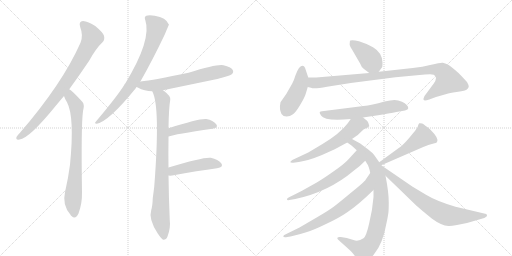
t = 0.00 s
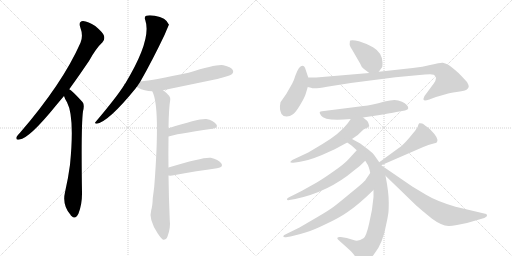
t = 2.66 s
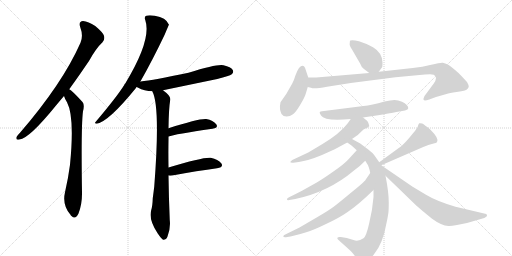
t = 5.32 s
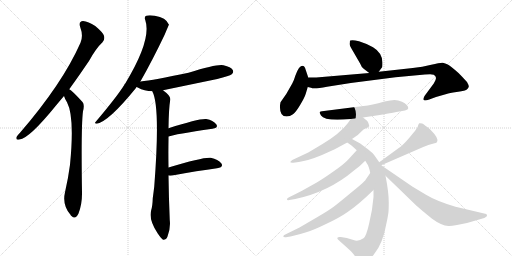
t = 7.98 s
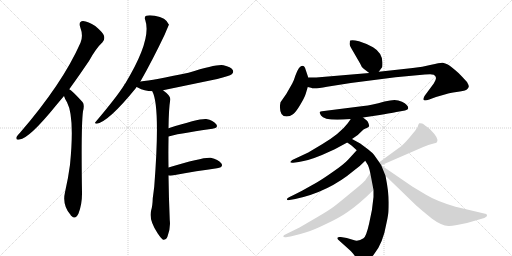
t = 10.64 s
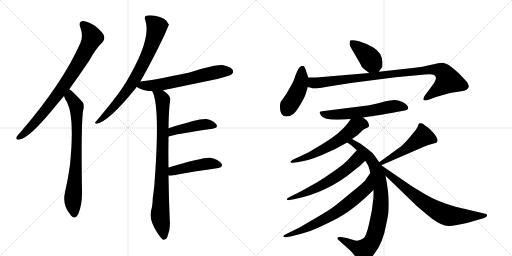
t = 13.30 s

The animated SVG that drew these frames (rendered in a browser with its animation timeline set to each time). Animation: 17 CSS @keyframes rules; one cycle of 13.30 s.

<svg version="1.1" viewBox="0 0 2048 1024" xmlns="http://www.w3.org/2000/svg">
  <g stroke="lightgray" stroke-dasharray="1,1" stroke-width="1" transform="scale(4, 4)">
    <line x1="0" y1="0" x2="256" y2="256"></line>
    <line x1="256" y1="0" x2="0" y2="256"></line>
    <line x1="128" y1="0" x2="128" y2="256"></line>
    <line x1="0" y1="128" x2="256" y2="128"></line>
    <line x1="256" y1="0" x2="512" y2="256"></line>
    <line x1="512" y1="0" x2="256" y2="256"></line>
    <line x1="384" y1="0" x2="384" y2="256"></line>
    <line x1="256" y1="128" x2="512" y2="128"></line>
  </g>
<g transform="scale(1, -1) translate(0, -850)">
   <style type="text/css">
    @keyframes keyframes0 {
      from {
       stroke: black;
       stroke-dashoffset: 819;
       stroke-width: 128;
       }
       73% {
       animation-timing-function: step-end;
       stroke: black;
       stroke-dashoffset: 0;
       stroke-width: 128;
       }
       to {
       stroke: black;
       stroke-width: 1024;
       }
       }
       #make-me-a-hanzi-animation-0 {
         animation: keyframes0 0.916504s both;
         animation-delay: 0.000000s;
         animation-timing-function: linear;
       }
    @keyframes keyframes1 {
      from {
       stroke: black;
       stroke-dashoffset: 755;
       stroke-width: 128;
       }
       71% {
       animation-timing-function: step-end;
       stroke: black;
       stroke-dashoffset: 0;
       stroke-width: 128;
       }
       to {
       stroke: black;
       stroke-width: 1024;
       }
       }
       #make-me-a-hanzi-animation-1 {
         animation: keyframes1 0.864421s both;
         animation-delay: 0.916504s;
         animation-timing-function: linear;
       }
    @keyframes keyframes2 {
      from {
       stroke: black;
       stroke-dashoffset: 765;
       stroke-width: 128;
       }
       71% {
       animation-timing-function: step-end;
       stroke: black;
       stroke-dashoffset: 0;
       stroke-width: 128;
       }
       to {
       stroke: black;
       stroke-width: 1024;
       }
       }
       #make-me-a-hanzi-animation-2 {
         animation: keyframes2 0.872559s both;
         animation-delay: 1.780924s;
         animation-timing-function: linear;
       }
    @keyframes keyframes3 {
      from {
       stroke: black;
       stroke-dashoffset: 630;
       stroke-width: 128;
       }
       67% {
       animation-timing-function: step-end;
       stroke: black;
       stroke-dashoffset: 0;
       stroke-width: 128;
       }
       to {
       stroke: black;
       stroke-width: 1024;
       }
       }
       #make-me-a-hanzi-animation-3 {
         animation: keyframes3 0.762695s both;
         animation-delay: 2.653483s;
         animation-timing-function: linear;
       }
    @keyframes keyframes4 {
      from {
       stroke: black;
       stroke-dashoffset: 856;
       stroke-width: 128;
       }
       74% {
       animation-timing-function: step-end;
       stroke: black;
       stroke-dashoffset: 0;
       stroke-width: 128;
       }
       to {
       stroke: black;
       stroke-width: 1024;
       }
       }
       #make-me-a-hanzi-animation-4 {
         animation: keyframes4 0.946615s both;
         animation-delay: 3.416178s;
         animation-timing-function: linear;
       }
    @keyframes keyframes5 {
      from {
       stroke: black;
       stroke-dashoffset: 446;
       stroke-width: 128;
       }
       59% {
       animation-timing-function: step-end;
       stroke: black;
       stroke-dashoffset: 0;
       stroke-width: 128;
       }
       to {
       stroke: black;
       stroke-width: 1024;
       }
       }
       #make-me-a-hanzi-animation-5 {
         animation: keyframes5 0.612956s both;
         animation-delay: 4.362793s;
         animation-timing-function: linear;
       }
    @keyframes keyframes6 {
      from {
       stroke: black;
       stroke-dashoffset: 459;
       stroke-width: 128;
       }
       60% {
       animation-timing-function: step-end;
       stroke: black;
       stroke-dashoffset: 0;
       stroke-width: 128;
       }
       to {
       stroke: black;
       stroke-width: 1024;
       }
       }
       #make-me-a-hanzi-animation-6 {
         animation: keyframes6 0.623535s both;
         animation-delay: 4.975749s;
         animation-timing-function: linear;
       }
    @keyframes keyframes7 {
      from {
       stroke: black;
       stroke-dashoffset: 403;
       stroke-width: 128;
       }
       57% {
       animation-timing-function: step-end;
       stroke: black;
       stroke-dashoffset: 0;
       stroke-width: 128;
       }
       to {
       stroke: black;
       stroke-width: 1024;
       }
       }
       #make-me-a-hanzi-animation-7 {
         animation: keyframes7 0.577962s both;
         animation-delay: 5.599284s;
         animation-timing-function: linear;
       }
    @keyframes keyframes8 {
      from {
       stroke: black;
       stroke-dashoffset: 437;
       stroke-width: 128;
       }
       59% {
       animation-timing-function: step-end;
       stroke: black;
       stroke-dashoffset: 0;
       stroke-width: 128;
       }
       to {
       stroke: black;
       stroke-width: 1024;
       }
       }
       #make-me-a-hanzi-animation-8 {
         animation: keyframes8 0.605632s both;
         animation-delay: 6.177246s;
         animation-timing-function: linear;
       }
    @keyframes keyframes9 {
      from {
       stroke: black;
       stroke-dashoffset: 960;
       stroke-width: 128;
       }
       76% {
       animation-timing-function: step-end;
       stroke: black;
       stroke-dashoffset: 0;
       stroke-width: 128;
       }
       to {
       stroke: black;
       stroke-width: 1024;
       }
       }
       #make-me-a-hanzi-animation-9 {
         animation: keyframes9 1.031250s both;
         animation-delay: 6.782878s;
         animation-timing-function: linear;
       }
    @keyframes keyframes10 {
      from {
       stroke: black;
       stroke-dashoffset: 597;
       stroke-width: 128;
       }
       66% {
       animation-timing-function: step-end;
       stroke: black;
       stroke-dashoffset: 0;
       stroke-width: 128;
       }
       to {
       stroke: black;
       stroke-width: 1024;
       }
       }
       #make-me-a-hanzi-animation-10 {
         animation: keyframes10 0.735840s both;
         animation-delay: 7.814128s;
         animation-timing-function: linear;
       }
    @keyframes keyframes11 {
      from {
       stroke: black;
       stroke-dashoffset: 596;
       stroke-width: 128;
       }
       66% {
       animation-timing-function: step-end;
       stroke: black;
       stroke-dashoffset: 0;
       stroke-width: 128;
       }
       to {
       stroke: black;
       stroke-width: 1024;
       }
       }
       #make-me-a-hanzi-animation-11 {
         animation: keyframes11 0.735026s both;
         animation-delay: 8.549967s;
         animation-timing-function: linear;
       }
    @keyframes keyframes12 {
      from {
       stroke: black;
       stroke-dashoffset: 866;
       stroke-width: 128;
       }
       74% {
       animation-timing-function: step-end;
       stroke: black;
       stroke-dashoffset: 0;
       stroke-width: 128;
       }
       to {
       stroke: black;
       stroke-width: 1024;
       }
       }
       #make-me-a-hanzi-animation-12 {
         animation: keyframes12 0.954753s both;
         animation-delay: 9.284993s;
         animation-timing-function: linear;
       }
    @keyframes keyframes13 {
      from {
       stroke: black;
       stroke-dashoffset: 602;
       stroke-width: 128;
       }
       66% {
       animation-timing-function: step-end;
       stroke: black;
       stroke-dashoffset: 0;
       stroke-width: 128;
       }
       to {
       stroke: black;
       stroke-width: 1024;
       }
       }
       #make-me-a-hanzi-animation-13 {
         animation: keyframes13 0.739909s both;
         animation-delay: 10.239746s;
         animation-timing-function: linear;
       }
    @keyframes keyframes14 {
      from {
       stroke: black;
       stroke-dashoffset: 692;
       stroke-width: 128;
       }
       69% {
       animation-timing-function: step-end;
       stroke: black;
       stroke-dashoffset: 0;
       stroke-width: 128;
       }
       to {
       stroke: black;
       stroke-width: 1024;
       }
       }
       #make-me-a-hanzi-animation-14 {
         animation: keyframes14 0.813151s both;
         animation-delay: 10.979655s;
         animation-timing-function: linear;
       }
    @keyframes keyframes15 {
      from {
       stroke: black;
       stroke-dashoffset: 502;
       stroke-width: 128;
       }
       62% {
       animation-timing-function: step-end;
       stroke: black;
       stroke-dashoffset: 0;
       stroke-width: 128;
       }
       to {
       stroke: black;
       stroke-width: 1024;
       }
       }
       #make-me-a-hanzi-animation-15 {
         animation: keyframes15 0.658529s both;
         animation-delay: 11.792806s;
         animation-timing-function: linear;
       }
    @keyframes keyframes16 {
      from {
       stroke: black;
       stroke-dashoffset: 732;
       stroke-width: 128;
       }
       70% {
       animation-timing-function: step-end;
       stroke: black;
       stroke-dashoffset: 0;
       stroke-width: 128;
       }
       to {
       stroke: black;
       stroke-width: 1024;
       }
       }
       #make-me-a-hanzi-animation-16 {
         animation: keyframes16 0.845703s both;
         animation-delay: 12.451335s;
         animation-timing-function: linear;
       }
</style>
<path d="M 277 493 Q 314 544 356 606 Q 384 657 410 681 Q 420 691 416 707 Q 412 720 381 746 Q 353 765 332 766 Q 313 765 321 741 Q 334 707 322 679 Q 250 516 80 319 Q 70 309 66 302 Q 62 289 78 292 Q 117 296 224 428 Q 239 446 256 466 L 277 493 Z" fill="lightgray"></path> 
<path d="M 256 466 Q 260 453 268 441 Q 299 383 280 191 Q 273 137 260 81 Q 248 30 282 -9 Q 283 -12 286 -14 Q 302 -30 314 -4 Q 329 36 328 81 Q 324 346 332 405 Q 339 432 330 442 Q 288 488 277 493 C 253 511 245 494 256 466 Z" fill="lightgray"></path> 
<path d="M 561 523 Q 609 607 659 712 Q 675 751 676 751 Q 664 781 619 787 Q 597 791 585 787 Q 576 783 581 770 Q 608 692 501 516 Q 498 515 497 510 Q 466 461 383 363 Q 376 356 387 355 Q 435 364 543 497 Q 544 500 547 502 L 561 523 Z" fill="lightgray"></path> 
<path d="M 652 489 Q 758 511 869 534 Q 918 546 927 553 Q 936 560 931 570 Q 924 582 894 589 Q 870 595 754 559 Q 613 529 562 524 Q 561 524 561 523 C 532 517 521 515 547 502 Q 548 502 551 500 Q 578 485 609 485 L 652 489 Z" fill="lightgray"></path> 
<path d="M 674 180 Q 673 238 674 293 Q 674 299 674 304 L 674 337 Q 675 416 681 451 Q 684 466 652 489 C 629 508 598 513 609 485 Q 642 425 617 104 Q 614 79 611 57 Q 610 26 605 10 Q 593 -26 631 -84 Q 644 -103 652 -109 Q 665 -110 670 -96 Q 683 -62 679 -30 Q 675 64 674 148 L 674 180 Z" fill="lightgray"></path> 
<path d="M 674 304 Q 698 313 850 335 Q 875 339 865 353 Q 853 369 825 374 Q 798 377 674 337 C 645 328 645 295 674 304 Z" fill="lightgray"></path> 
<path d="M 674 148 Q 680 147 689 148 Q 792 167 868 177 Q 896 181 885 197 Q 873 213 843 219 Q 815 223 674 180 C 645 171 644 150 674 148 Z" fill="lightgray"></path> 
<path d="M 1456 574 L 1477 558 C 1499 541 1499 541 1515 563 L 1529 582 Q 1530 587 1530 600 Q 1529 639 1492 661 Q 1463 677 1436 685 Q 1410 692 1401 688 Q 1399 687 1399 678 Q 1396 670 1408 652 L 1441 595 Q 1445 582 1456 574 Z" fill="lightgray"></path> 
<path d="M 1233 540 L 1223 570 Q 1215 599 1196 578 Q 1189 568 1182 549 Q 1176 529 1169 516 L 1145 474 L 1122 441 Q 1116 413 1126 394 Q 1133 384 1146 384 Q 1160 384 1172 393 Q 1184 402 1201 431 Q 1218 459 1223 475 L 1231 502 L 1233 540 Z" fill="lightgray"></path> 
<path d="M 1477 558 L 1265 540 L 1233 540 C 1203 540 1202 509 1231 502 L 1244 499 Q 1254 493 1308 503 Q 1362 512 1403 518 L 1582 541 L 1700 552 Q 1731 554 1735 551 Q 1753 542 1735 516 L 1698 466 Q 1692 454 1695 450 Q 1698 446 1717 452 L 1744 462 L 1786 474 Q 1797 478 1826 482 Q 1855 485 1866 491 Q 1874 498 1875 503 Q 1876 508 1868 522 Q 1850 542 1834 558 Q 1801 587 1791 592 Q 1781 597 1771 599 Q 1761 600 1725 591 Q 1690 582 1651 578 L 1515 563 L 1477 558 Z" fill="lightgray"></path> 
<path d="M 1452 380 L 1519 390 Q 1595 403 1597 404 L 1620 408 Q 1633 411 1633 417 Q 1633 431 1608 443 Q 1593 450 1578 450 Q 1563 450 1538 444 Q 1486 429 1454 426 L 1288 405 Q 1282 404 1279 402 Q 1277 400 1284 388 Q 1299 364 1403 374 L 1452 380 Z" fill="lightgray"></path> 
<path d="M 1408 294 L 1431 310 L 1454 332 Q 1477 342 1477 346 Q 1473 367 1462 372 L 1452 380 C 1429 399 1420 399 1403 374 L 1391 357 Q 1360 316 1290 274 L 1233 240 L 1169 210 Q 1162 205 1161 202 Q 1161 198 1173 199 L 1195 202 Q 1232 207 1288 230 L 1339 253 L 1389 280 L 1408 294 Z" fill="lightgray"></path> 
<path d="M 1517 201 L 1498 228 Q 1494 236 1473 252 L 1441 276 L 1408 294 C 1382 308 1364 297 1389 280 L 1406 268 L 1427 249 L 1461 207 L 1469 194 Q 1475 187 1481 158 L 1494 90 L 1494 62 Q 1490 11 1477 -42 Q 1465 -96 1454 -103 Q 1433 -118 1414 -110 L 1387 -102 L 1363 -98 Q 1352 -97 1351 -100 Q 1347 -103 1353 -109 L 1403 -154 Q 1417 -169 1421 -177 L 1435 -194 L 1445 -204 Q 1451 -207 1468 -194 Q 1485 -182 1496 -167 Q 1532 -124 1546 -42 Q 1550 -24 1552 -11 Q 1555 1 1555 41 Q 1555 81 1542 147 L 1525 189 L 1517 201 Z" fill="lightgray"></path> 
<path d="M 1427 249 L 1395 214 Q 1376 193 1335 165 Q 1294 136 1267 120 L 1208 87 Q 1169 67 1160 63 Q 1151 59 1149 56 Q 1147 52 1149 50 Q 1152 49 1158 50 L 1181 54 Q 1314 82 1416 168 Q 1443 188 1461 207 C 1482 228 1447 271 1427 249 Z" fill="lightgray"></path> 
<path d="M 1481 158 L 1463 132 Q 1460 124 1405 80 Q 1351 35 1336 24 Q 1321 12 1270 -18 L 1198 -60 L 1143 -87 Q 1133 -91 1133 -96 Q 1135 -101 1149 -98 L 1162 -96 Q 1198 -88 1225 -79 Q 1253 -71 1304 -46 Q 1356 -22 1389 1 Q 1435 32 1494 90 C 1516 111 1498 183 1481 158 Z" fill="lightgray"></path> 
<path d="M 1525 189 L 1693 262 Q 1715 272 1731 275 Q 1747 278 1748 282 Q 1758 295 1721 332 Q 1698 351 1689 356 Q 1680 358 1677 357 Q 1674 355 1672 347 Q 1671 339 1653 318 Q 1642 304 1626 286 Q 1606 265 1595 258 L 1517 201 C 1493 183 1497 177 1525 189 Z" fill="lightgray"></path> 
<path d="M 1542 147 L 1666 27 Q 1678 16 1727 -24 Q 1766 -53 1794 -54 Q 1802 -55 1828 -50 L 1868 -42 L 1937 -22 Q 1948 -17 1948 -13 Q 1949 -10 1945 -6 L 1822 23 Q 1745 46 1704 71 L 1649 104 L 1525 189 C 1500 206 1520 168 1542 147 Z" fill="lightgray"></path> 
      <clipPath id="make-me-a-hanzi-clip-0">
      <path d="M 277 493 Q 314 544 356 606 Q 384 657 410 681 Q 420 691 416 707 Q 412 720 381 746 Q 353 765 332 766 Q 313 765 321 741 Q 334 707 322 679 Q 250 516 80 319 Q 70 309 66 302 Q 62 289 78 292 Q 117 296 224 428 Q 239 446 256 466 L 277 493 Z" fill="lightgray"></path>
      </clipPath>
      <path clip-path="url(#make-me-a-hanzi-clip-0)" d="M 332 751 L 358 724 L 368 697 L 334 629 L 254 504 L 185 412 L 104 322 L 75 301 " fill="none" id="make-me-a-hanzi-animation-0" stroke-dasharray="691 1382" stroke-linecap="round"></path>

      <clipPath id="make-me-a-hanzi-clip-1">
      <path d="M 256 466 Q 260 453 268 441 Q 299 383 280 191 Q 273 137 260 81 Q 248 30 282 -9 Q 283 -12 286 -14 Q 302 -30 314 -4 Q 329 36 328 81 Q 324 346 332 405 Q 339 432 330 442 Q 288 488 277 493 C 253 511 245 494 256 466 Z" fill="lightgray"></path>
      </clipPath>
      <path clip-path="url(#make-me-a-hanzi-clip-1)" d="M 277 486 L 281 462 L 306 425 L 305 205 L 292 56 L 298 -4 " fill="none" id="make-me-a-hanzi-animation-1" stroke-dasharray="627 1254" stroke-linecap="round"></path>

      <clipPath id="make-me-a-hanzi-clip-2">
      <path d="M 561 523 Q 609 607 659 712 Q 675 751 676 751 Q 664 781 619 787 Q 597 791 585 787 Q 576 783 581 770 Q 608 692 501 516 Q 498 515 497 510 Q 466 461 383 363 Q 376 356 387 355 Q 435 364 543 497 Q 544 500 547 502 L 561 523 Z" fill="lightgray"></path>
      </clipPath>
      <path clip-path="url(#make-me-a-hanzi-clip-2)" d="M 590 777 L 628 743 L 584 617 L 506 483 L 445 411 L 389 361 " fill="none" id="make-me-a-hanzi-animation-2" stroke-dasharray="637 1274" stroke-linecap="round"></path>

      <clipPath id="make-me-a-hanzi-clip-3">
      <path d="M 652 489 Q 758 511 869 534 Q 918 546 927 553 Q 936 560 931 570 Q 924 582 894 589 Q 870 595 754 559 Q 613 529 562 524 Q 561 524 561 523 C 532 517 521 515 547 502 Q 548 502 551 500 Q 578 485 609 485 L 652 489 Z" fill="lightgray"></path>
      </clipPath>
      <path clip-path="url(#make-me-a-hanzi-clip-3)" d="M 552 506 L 655 514 L 866 561 L 920 564 " fill="none" id="make-me-a-hanzi-animation-3" stroke-dasharray="502 1004" stroke-linecap="round"></path>

      <clipPath id="make-me-a-hanzi-clip-4">
      <path d="M 674 180 Q 673 238 674 293 Q 674 299 674 304 L 674 337 Q 675 416 681 451 Q 684 466 652 489 C 629 508 598 513 609 485 Q 642 425 617 104 Q 614 79 611 57 Q 610 26 605 10 Q 593 -26 631 -84 Q 644 -103 652 -109 Q 665 -110 670 -96 Q 683 -62 679 -30 Q 675 64 674 148 L 674 180 Z" fill="lightgray"></path>
      </clipPath>
      <path clip-path="url(#make-me-a-hanzi-clip-4)" d="M 616 485 L 646 459 L 650 448 L 651 273 L 640 -14 L 655 -99 " fill="none" id="make-me-a-hanzi-animation-4" stroke-dasharray="728 1456" stroke-linecap="round"></path>

      <clipPath id="make-me-a-hanzi-clip-5">
      <path d="M 674 304 Q 698 313 850 335 Q 875 339 865 353 Q 853 369 825 374 Q 798 377 674 337 C 645 328 645 295 674 304 Z" fill="lightgray"></path>
      </clipPath>
      <path clip-path="url(#make-me-a-hanzi-clip-5)" d="M 675 310 L 692 327 L 713 333 L 821 353 L 855 346 " fill="none" id="make-me-a-hanzi-animation-5" stroke-dasharray="318 636" stroke-linecap="round"></path>

      <clipPath id="make-me-a-hanzi-clip-6">
      <path d="M 674 148 Q 680 147 689 148 Q 792 167 868 177 Q 896 181 885 197 Q 873 213 843 219 Q 815 223 674 180 C 645 171 644 150 674 148 Z" fill="lightgray"></path>
      </clipPath>
      <path clip-path="url(#make-me-a-hanzi-clip-6)" d="M 682 153 L 694 168 L 737 179 L 839 196 L 874 189 " fill="none" id="make-me-a-hanzi-animation-6" stroke-dasharray="331 662" stroke-linecap="round"></path>

      <clipPath id="make-me-a-hanzi-clip-7">
      <path d="M 1456 574 L 1477 558 C 1499 541 1499 541 1515 563 L 1529 582 Q 1530 587 1530 600 Q 1529 639 1492 661 Q 1463 677 1436 685 Q 1410 692 1401 688 Q 1399 687 1399 678 Q 1396 670 1408 652 L 1441 595 Q 1445 582 1456 574 Z" fill="lightgray"></path>
      </clipPath>
      <path clip-path="url(#make-me-a-hanzi-clip-7)" d="M 1406 682 L 1467 630 L 1507 576 " fill="none" id="make-me-a-hanzi-animation-7" stroke-dasharray="275 550" stroke-linecap="round"></path>

      <clipPath id="make-me-a-hanzi-clip-8">
      <path d="M 1233 540 L 1223 570 Q 1215 599 1196 578 Q 1189 568 1182 549 Q 1176 529 1169 516 L 1145 474 L 1122 441 Q 1116 413 1126 394 Q 1133 384 1146 384 Q 1160 384 1172 393 Q 1184 402 1201 431 Q 1218 459 1223 475 L 1231 502 L 1233 540 Z" fill="lightgray"></path>
      </clipPath>
      <path clip-path="url(#make-me-a-hanzi-clip-8)" d="M 1209 573 L 1199 504 L 1145 407 " fill="none" id="make-me-a-hanzi-animation-8" stroke-dasharray="309 618" stroke-linecap="round"></path>

      <clipPath id="make-me-a-hanzi-clip-9">
      <path d="M 1477 558 L 1265 540 L 1233 540 C 1203 540 1202 509 1231 502 L 1244 499 Q 1254 493 1308 503 Q 1362 512 1403 518 L 1582 541 L 1700 552 Q 1731 554 1735 551 Q 1753 542 1735 516 L 1698 466 Q 1692 454 1695 450 Q 1698 446 1717 452 L 1744 462 L 1786 474 Q 1797 478 1826 482 Q 1855 485 1866 491 Q 1874 498 1875 503 Q 1876 508 1868 522 Q 1850 542 1834 558 Q 1801 587 1791 592 Q 1781 597 1771 599 Q 1761 600 1725 591 Q 1690 582 1651 578 L 1515 563 L 1477 558 Z" fill="lightgray"></path>
      </clipPath>
      <path clip-path="url(#make-me-a-hanzi-clip-9)" d="M 1238 533 L 1251 520 L 1264 518 L 1740 574 L 1767 566 L 1792 526 L 1699 454 " fill="none" id="make-me-a-hanzi-animation-9" stroke-dasharray="832 1664" stroke-linecap="round"></path>

      <clipPath id="make-me-a-hanzi-clip-10">
      <path d="M 1452 380 L 1519 390 Q 1595 403 1597 404 L 1620 408 Q 1633 411 1633 417 Q 1633 431 1608 443 Q 1593 450 1578 450 Q 1563 450 1538 444 Q 1486 429 1454 426 L 1288 405 Q 1282 404 1279 402 Q 1277 400 1284 388 Q 1299 364 1403 374 L 1452 380 Z" fill="lightgray"></path>
      </clipPath>
      <path clip-path="url(#make-me-a-hanzi-clip-10)" d="M 1286 397 L 1317 390 L 1367 392 L 1529 414 L 1564 424 L 1590 426 L 1622 419 " fill="none" id="make-me-a-hanzi-animation-10" stroke-dasharray="469 938" stroke-linecap="round"></path>

      <clipPath id="make-me-a-hanzi-clip-11">
      <path d="M 1408 294 L 1431 310 L 1454 332 Q 1477 342 1477 346 Q 1473 367 1462 372 L 1452 380 C 1429 399 1420 399 1403 374 L 1391 357 Q 1360 316 1290 274 L 1233 240 L 1169 210 Q 1162 205 1161 202 Q 1161 198 1173 199 L 1195 202 Q 1232 207 1288 230 L 1339 253 L 1389 280 L 1408 294 Z" fill="lightgray"></path>
      </clipPath>
      <path clip-path="url(#make-me-a-hanzi-clip-11)" d="M 1466 352 L 1445 355 L 1425 346 L 1371 299 L 1312 263 L 1246 230 L 1168 203 " fill="none" id="make-me-a-hanzi-animation-11" stroke-dasharray="468 936" stroke-linecap="round"></path>

      <clipPath id="make-me-a-hanzi-clip-12">
      <path d="M 1517 201 L 1498 228 Q 1494 236 1473 252 L 1441 276 L 1408 294 C 1382 308 1364 297 1389 280 L 1406 268 L 1427 249 L 1461 207 L 1469 194 Q 1475 187 1481 158 L 1494 90 L 1494 62 Q 1490 11 1477 -42 Q 1465 -96 1454 -103 Q 1433 -118 1414 -110 L 1387 -102 L 1363 -98 Q 1352 -97 1351 -100 Q 1347 -103 1353 -109 L 1403 -154 Q 1417 -169 1421 -177 L 1435 -194 L 1445 -204 Q 1451 -207 1468 -194 Q 1485 -182 1496 -167 Q 1532 -124 1546 -42 Q 1550 -24 1552 -11 Q 1555 1 1555 41 Q 1555 81 1542 147 L 1525 189 L 1517 201 Z" fill="lightgray"></path>
      </clipPath>
      <path clip-path="url(#make-me-a-hanzi-clip-12)" d="M 1396 281 L 1409 280 L 1438 261 L 1479 219 L 1501 182 L 1522 99 L 1524 32 L 1500 -89 L 1470 -139 L 1451 -150 L 1358 -103 " fill="none" id="make-me-a-hanzi-animation-12" stroke-dasharray="738 1476" stroke-linecap="round"></path>

      <clipPath id="make-me-a-hanzi-clip-13">
      <path d="M 1427 249 L 1395 214 Q 1376 193 1335 165 Q 1294 136 1267 120 L 1208 87 Q 1169 67 1160 63 Q 1151 59 1149 56 Q 1147 52 1149 50 Q 1152 49 1158 50 L 1181 54 Q 1314 82 1416 168 Q 1443 188 1461 207 C 1482 228 1447 271 1427 249 Z" fill="lightgray"></path>
      </clipPath>
      <path clip-path="url(#make-me-a-hanzi-clip-13)" d="M 1426 239 L 1426 209 L 1348 145 L 1258 94 L 1154 53 " fill="none" id="make-me-a-hanzi-animation-13" stroke-dasharray="474 948" stroke-linecap="round"></path>

      <clipPath id="make-me-a-hanzi-clip-14">
      <path d="M 1481 158 L 1463 132 Q 1460 124 1405 80 Q 1351 35 1336 24 Q 1321 12 1270 -18 L 1198 -60 L 1143 -87 Q 1133 -91 1133 -96 Q 1135 -101 1149 -98 L 1162 -96 Q 1198 -88 1225 -79 Q 1253 -71 1304 -46 Q 1356 -22 1389 1 Q 1435 32 1494 90 C 1516 111 1498 183 1481 158 Z" fill="lightgray"></path>
      </clipPath>
      <path clip-path="url(#make-me-a-hanzi-clip-14)" d="M 1478 150 L 1470 106 L 1463 96 L 1380 25 L 1316 -17 L 1246 -53 L 1193 -77 L 1139 -92 " fill="none" id="make-me-a-hanzi-animation-14" stroke-dasharray="564 1128" stroke-linecap="round"></path>

      <clipPath id="make-me-a-hanzi-clip-15">
      <path d="M 1525 189 L 1693 262 Q 1715 272 1731 275 Q 1747 278 1748 282 Q 1758 295 1721 332 Q 1698 351 1689 356 Q 1680 358 1677 357 Q 1674 355 1672 347 Q 1671 339 1653 318 Q 1642 304 1626 286 Q 1606 265 1595 258 L 1517 201 C 1493 183 1497 177 1525 189 Z" fill="lightgray"></path>
      </clipPath>
      <path clip-path="url(#make-me-a-hanzi-clip-15)" d="M 1739 289 L 1693 305 L 1622 253 L 1527 199 " fill="none" id="make-me-a-hanzi-animation-15" stroke-dasharray="374 748" stroke-linecap="round"></path>

      <clipPath id="make-me-a-hanzi-clip-16">
      <path d="M 1542 147 L 1666 27 Q 1678 16 1727 -24 Q 1766 -53 1794 -54 Q 1802 -55 1828 -50 L 1868 -42 L 1937 -22 Q 1948 -17 1948 -13 Q 1949 -10 1945 -6 L 1822 23 Q 1745 46 1704 71 L 1649 104 L 1525 189 C 1500 206 1520 168 1542 147 Z" fill="lightgray"></path>
      </clipPath>
      <path clip-path="url(#make-me-a-hanzi-clip-16)" d="M 1530 183 L 1568 140 L 1696 40 L 1757 3 L 1802 -13 L 1939 -13 " fill="none" id="make-me-a-hanzi-animation-16" stroke-dasharray="604 1208" stroke-linecap="round"></path>

</g>
</svg>
